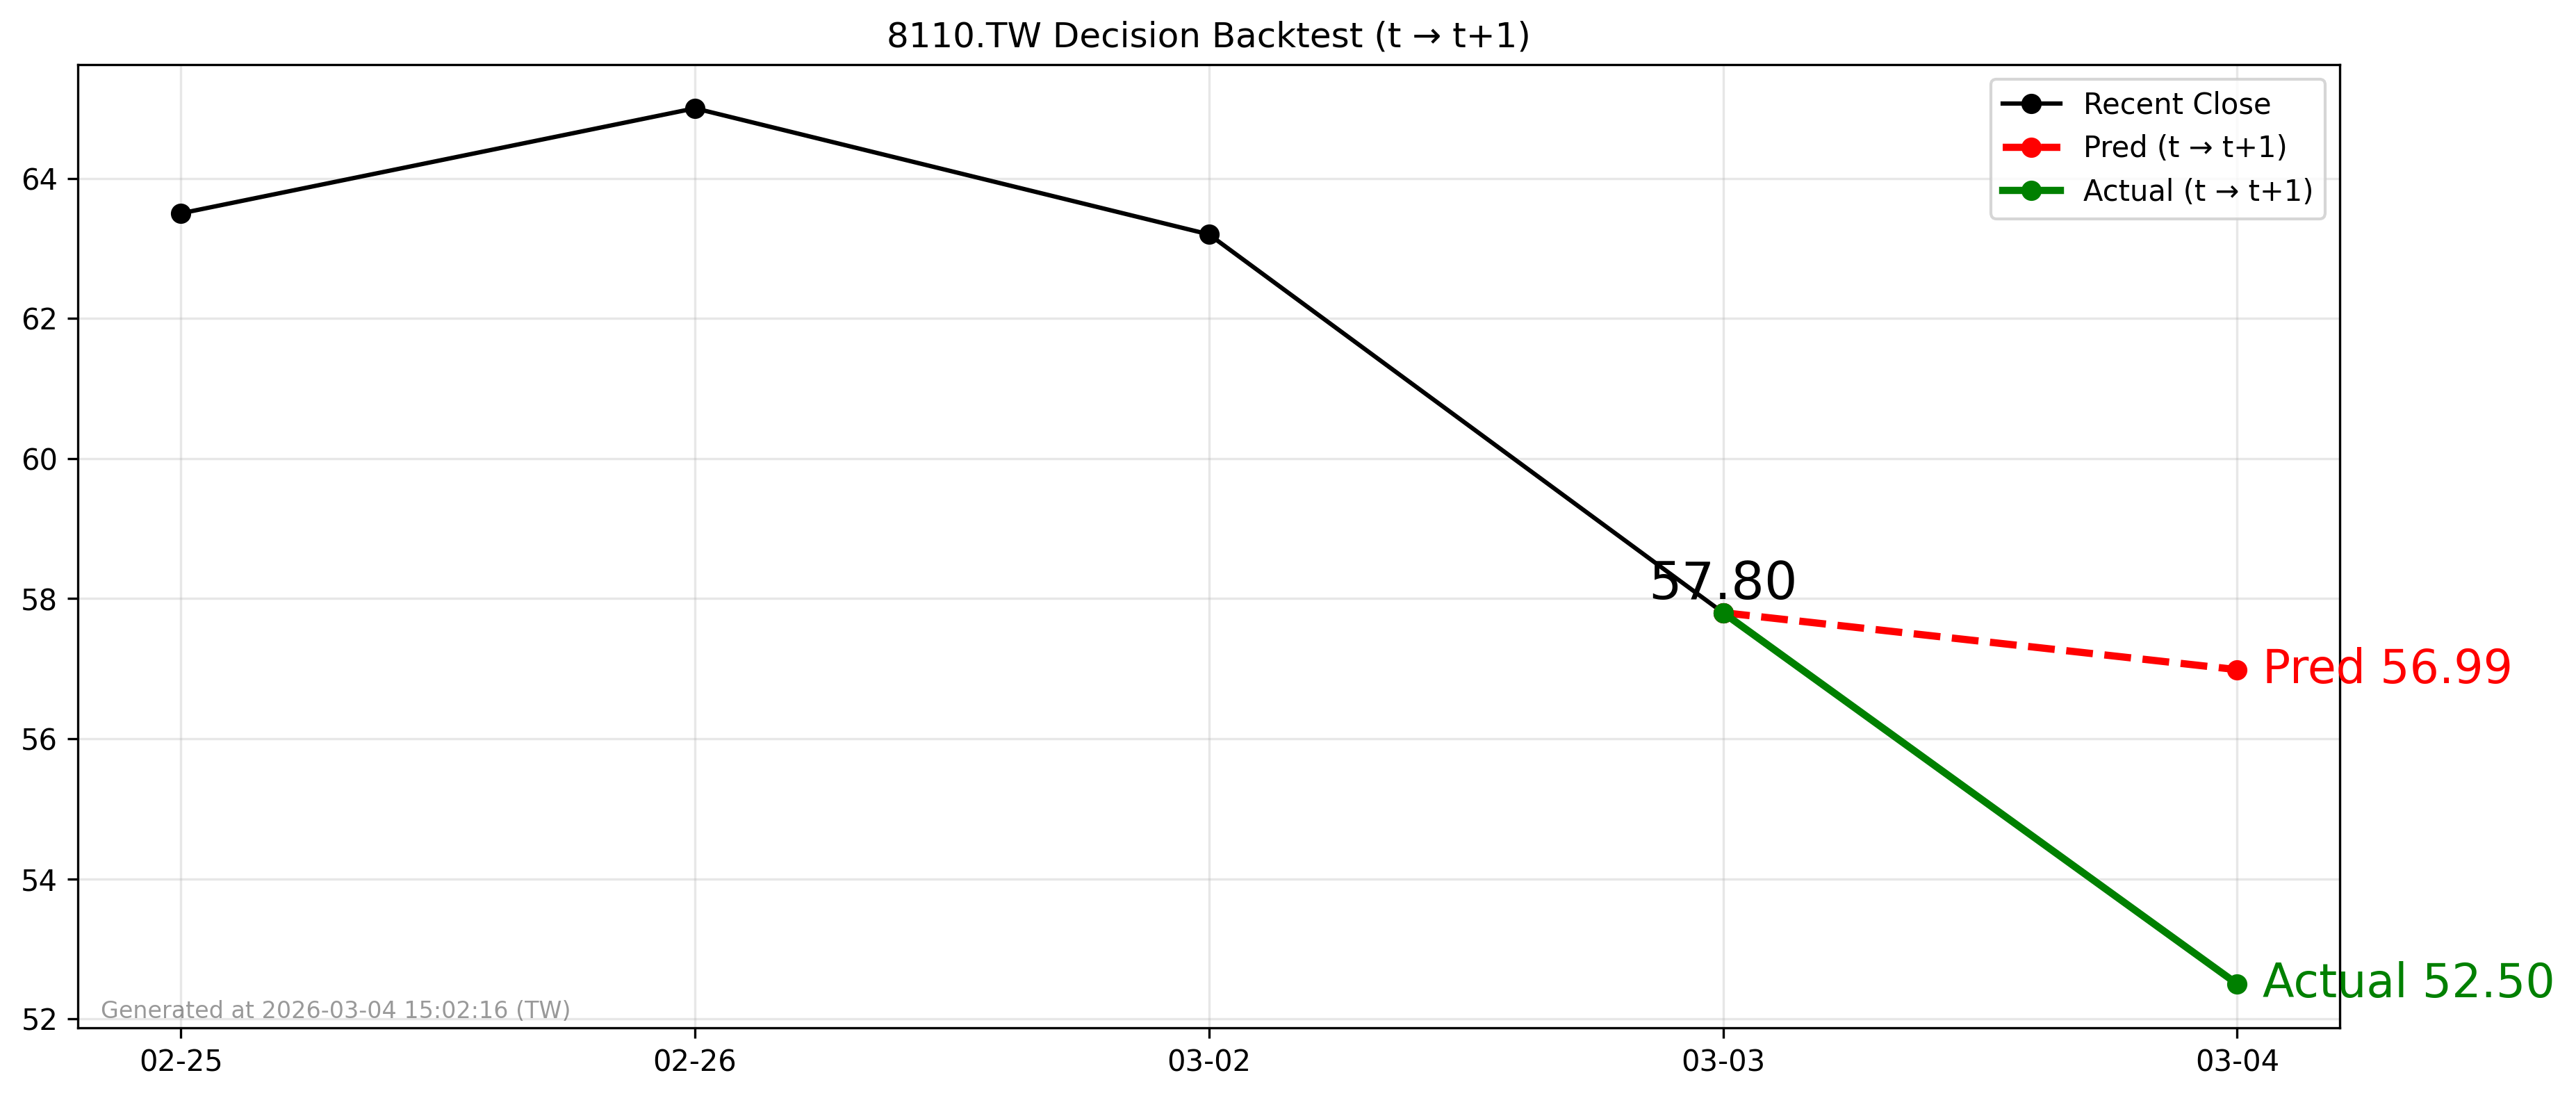

Source data for this figure (header and first rows):
forecast_file, decision_day, close_t, pred_t1, actual_t1, direction_pred, direction_actual, hit
2026-03-03_8110.TW_forecast.csv, 2026-03-03, 57.8, 56.99, 52.5, -1, -1, 1
